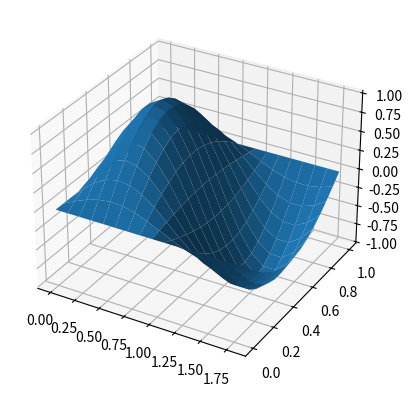
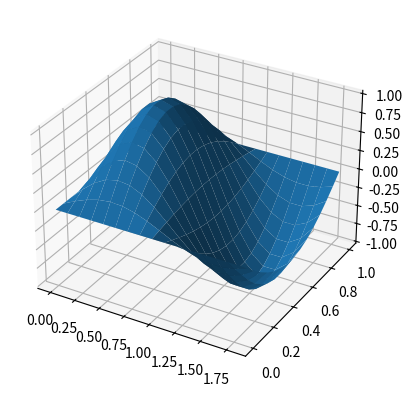

Here is the Python script that generated these plots, in order:
#!/usr/bin/env python3
# -*- coding: utf-8 -*-
"""
Created on Tue Jan  5 18:34:48 2021

[redacted]
"""

import numpy as np
import numpy.linalg as npl
from mpl_toolkits.mplot3d import Axes3D
import matplotlib.pyplot as plt

#  Discrétisation en espace
xmin = 0.0; xmax = 1.8; nptx = 16; nx = nptx-2  
hx = (xmax-xmin)/(nptx -1)
xx = np.linspace(xmin,xmax,nptx) 
xx = xx.transpose()
xxint = xx[1:nx+1]
ymin = 0.0; ymax = 1.0; npty = 16; ny = npty-2 
hy = (ymax-ymin)/(npty -1)
yy = np.linspace(ymin,ymax,npty)
yy=yy.transpose() 
yyint = yy[1:ny+1]

### Parameters
mu = 1 # Diffusion parameter

#  Matrix system
"""
# On Ox
# Local matrix of size Nx+2 relative to Ox discretization
Kx = np.zeros((nx+2,nx+2))
Kx[0,0] = 1
Kx[nx+1,nx+1] = 1
for i in range(1,nx+1):
    Kx[i,i-1] = -mu/hx**2
    Kx[i,i] = 2*mu/hx**2 + 2*mu/hy**2
    Kx[i,i+1] = -mu/hx**2
# Global Matrix of (Ny+2)**2 matrices of size (Nx+2)**2
K2Dx = 
"""



K2D = np.zeros(((nx+2)*(ny+2),(nx+2)*(ny+2)))
B = np.zeros(((nx+2), (ny+2)))
C = np.zeros(((nx+2), (ny+2)))

B[0,0] = 1
B[nx+1,ny+1] = 1
for i in range(1,nx+1):
  B[i,i-1] = -mu/hx**2
  B[i,i] = 2*mu/hx**2 + 2*mu/hy**2
  B[i,i+1] = -mu/hx**2

for i in range(1,nx+1):
  C[i, i] = -mu/hy**2

K2D[:nx+2,:nx+2] = np.eye(nx+2)
K2D[(nx+2)*(ny+1):(nx+2)*(ny+2),(nx+2)*(ny+1):(nx+2)*(ny+2)] = np.eye(nx+2)
for i in range(1,ny+1):
  K2D[i*(nx+2):(i+1)*(nx+2),i*(nx+2):(i+1)*(nx+2)] = B
  K2D[i*(nx+2):(i+1)*(nx+2),(i-1)*(nx+2):i*(nx+2)] = C
  K2D[i*(nx+2):(i+1)*(nx+2),(i+1)*(nx+2):(i+2)*(nx+2)] = C


##  Solution and source terms
u = np.zeros((nx+2)*(ny+2)) #Numerical solution
u_ex = np.zeros((nx+2)*(ny+2)) #Exact solution
F = np.zeros((nx+2)*(ny+2)) #Source term


# Source term
def Source_int(x):
    return 2*np.pi**2*(np.sin(np.pi*x[0])*np.sin(np.pi*x[1]))
def Source_bnd(x):
    return np.sin(np.pi*x[0])*np.sin(np.pi*x[1])
def Sol_sin(x):
    return np.sin(np.pi*x[0])*np.sin(np.pi*x[1])
for i in range(nptx):
    for j in range(npty):
        coord = np.array([i*hx,j*hy])
        u_ex[j*(nx+2) + i] = Sol_sin(coord)
    if i==0 or i==nptx-1: # Boundary x=0 ou x=xmax
        for j in range(npty):
            coord = np.array([i*hx,j*hy])
            F[j*(nx+2) + i]=Source_bnd(coord)
    else:
        for j in range(npty):
            coord = np.array([i*hx,j*hy])
            if j==0 or j==npty-1: # Boundary y=0 ou y=ymax
                F[j*(nx+2) + i]=Source_bnd(coord)
            else:
                F[j*(nx+2) + i]=Source_int(coord)

     
#Post-traintement u_ex+Visualization of the exct solution
uu_ex = np.reshape(u_ex,(nx+2 ,ny+2),order = 'F');
X,Y = np.meshgrid(xx,yy)
fig = plt.figure()
ax = fig.add_subplot(111, projection='3d')
ax.plot_surface(X,Y,uu_ex.T,rstride = 1, cstride = 1);

#        
u = npl.solve(K2D,F)
uu = np.reshape(u,(nx+2 ,ny+2),order = 'F');
fig = plt.figure()
ax = fig.add_subplot(111, projection='3d')
ax.plot_surface(X,Y,uu.T,rstride = 1, cstride = 1);


# Error
print('norm L2 = ',npl.norm(u-u_ex))